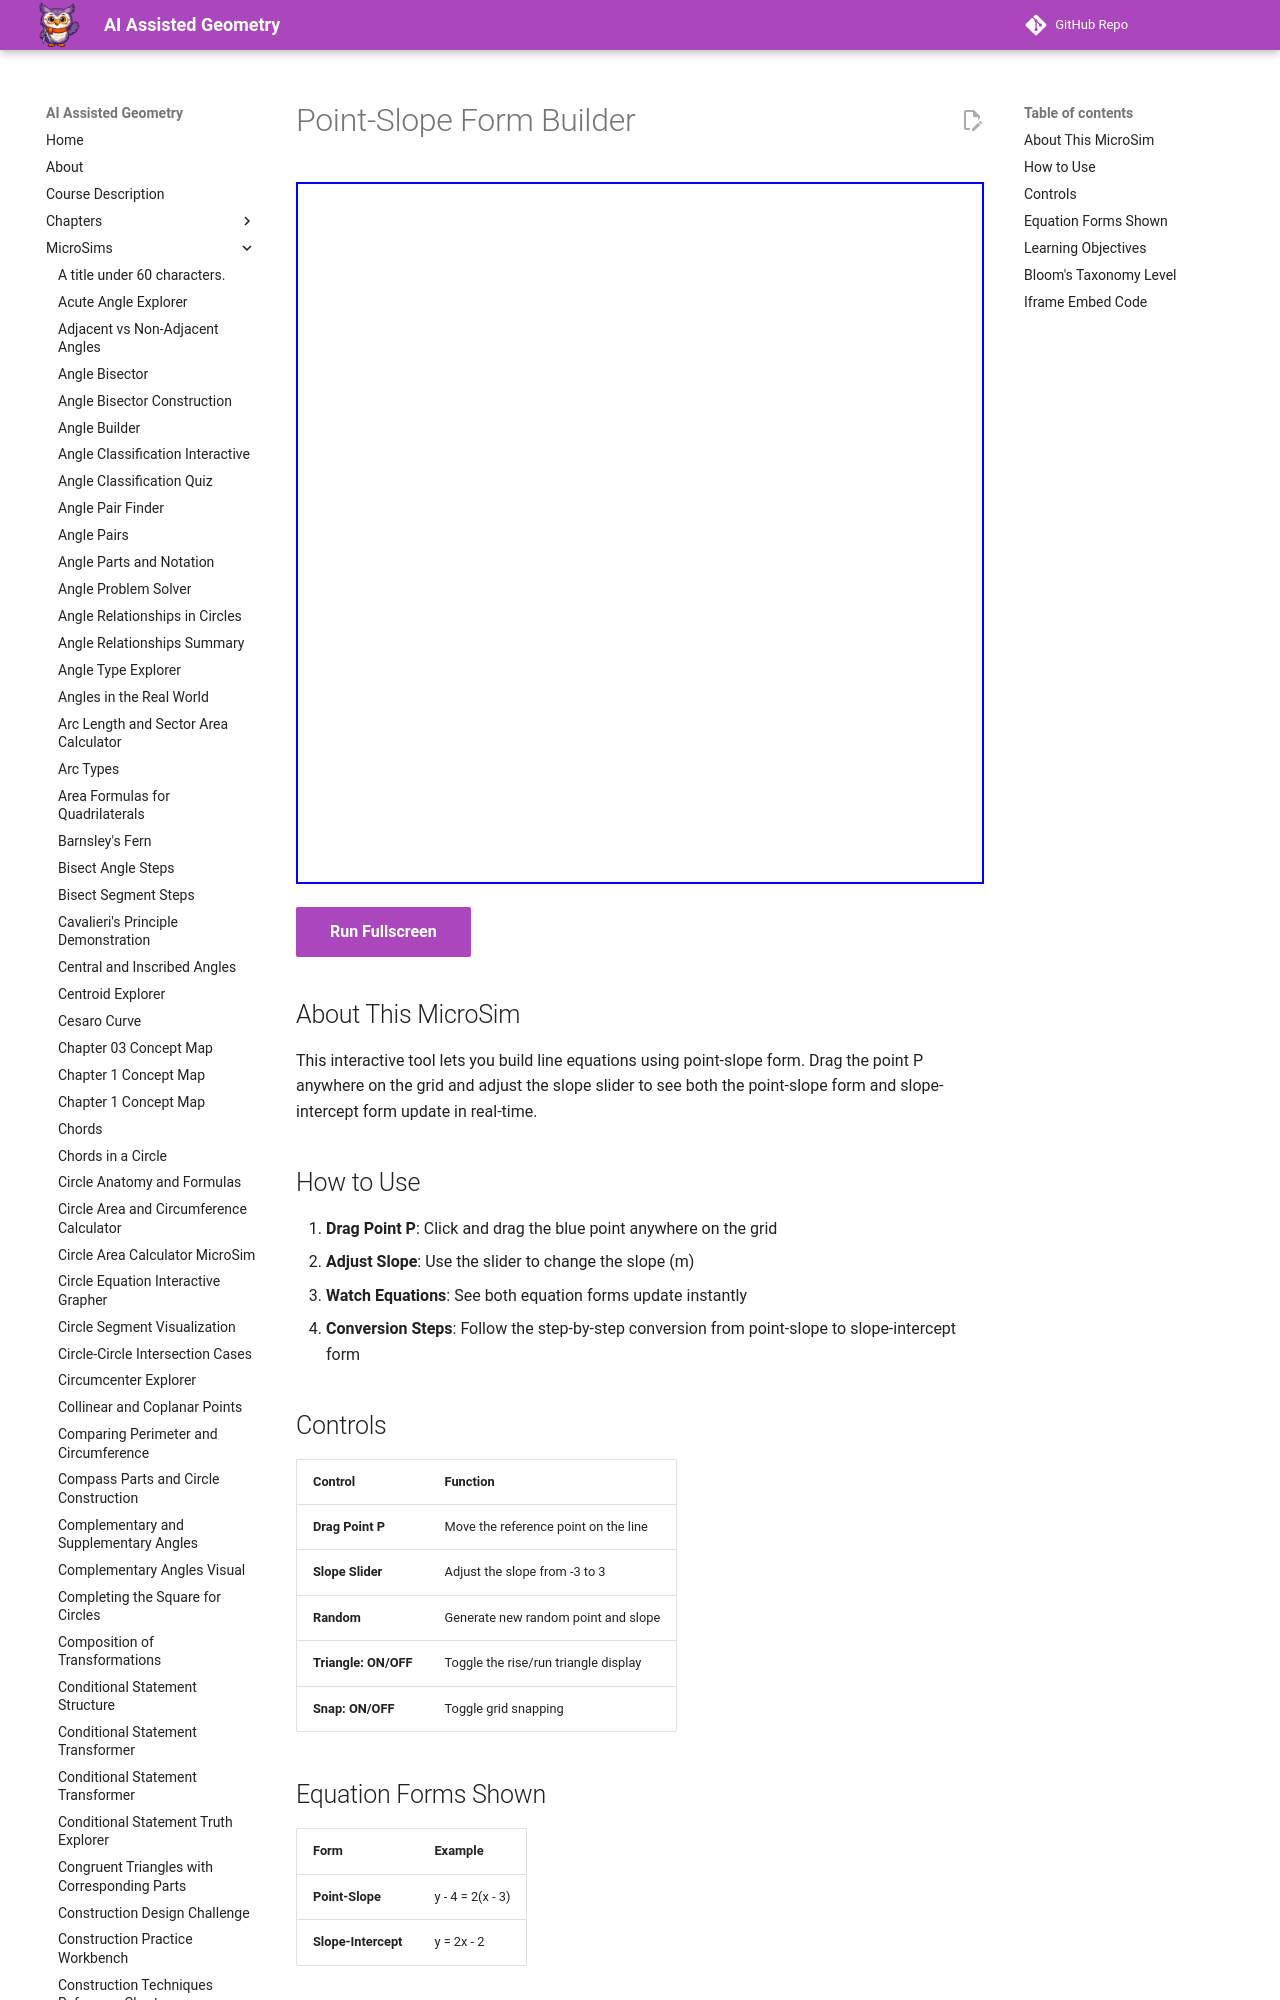

repository: dmccreary/geometry-course · page: sims/point-slope-builder/index.html · generator: mkdocs

---
title: Point-Slope Form Builder
description: Interactive tool for building line equations using point-slope form with draggable point and slope slider.
image: /sims/point-slope-builder/point-slope-builder.png
og:image: /sims/point-slope-builder/point-slope-builder.png
twitter:image: /sims/point-slope-builder/point-slope-builder.png
social:
   cards: false
quality_score: 85
---

# Point-Slope Form Builder

<iframe src="main.html" height="702px" width="100%" scrolling="no"></iframe>

[Run Fullscreen](./main.html){ .md-button .md-button--primary }
